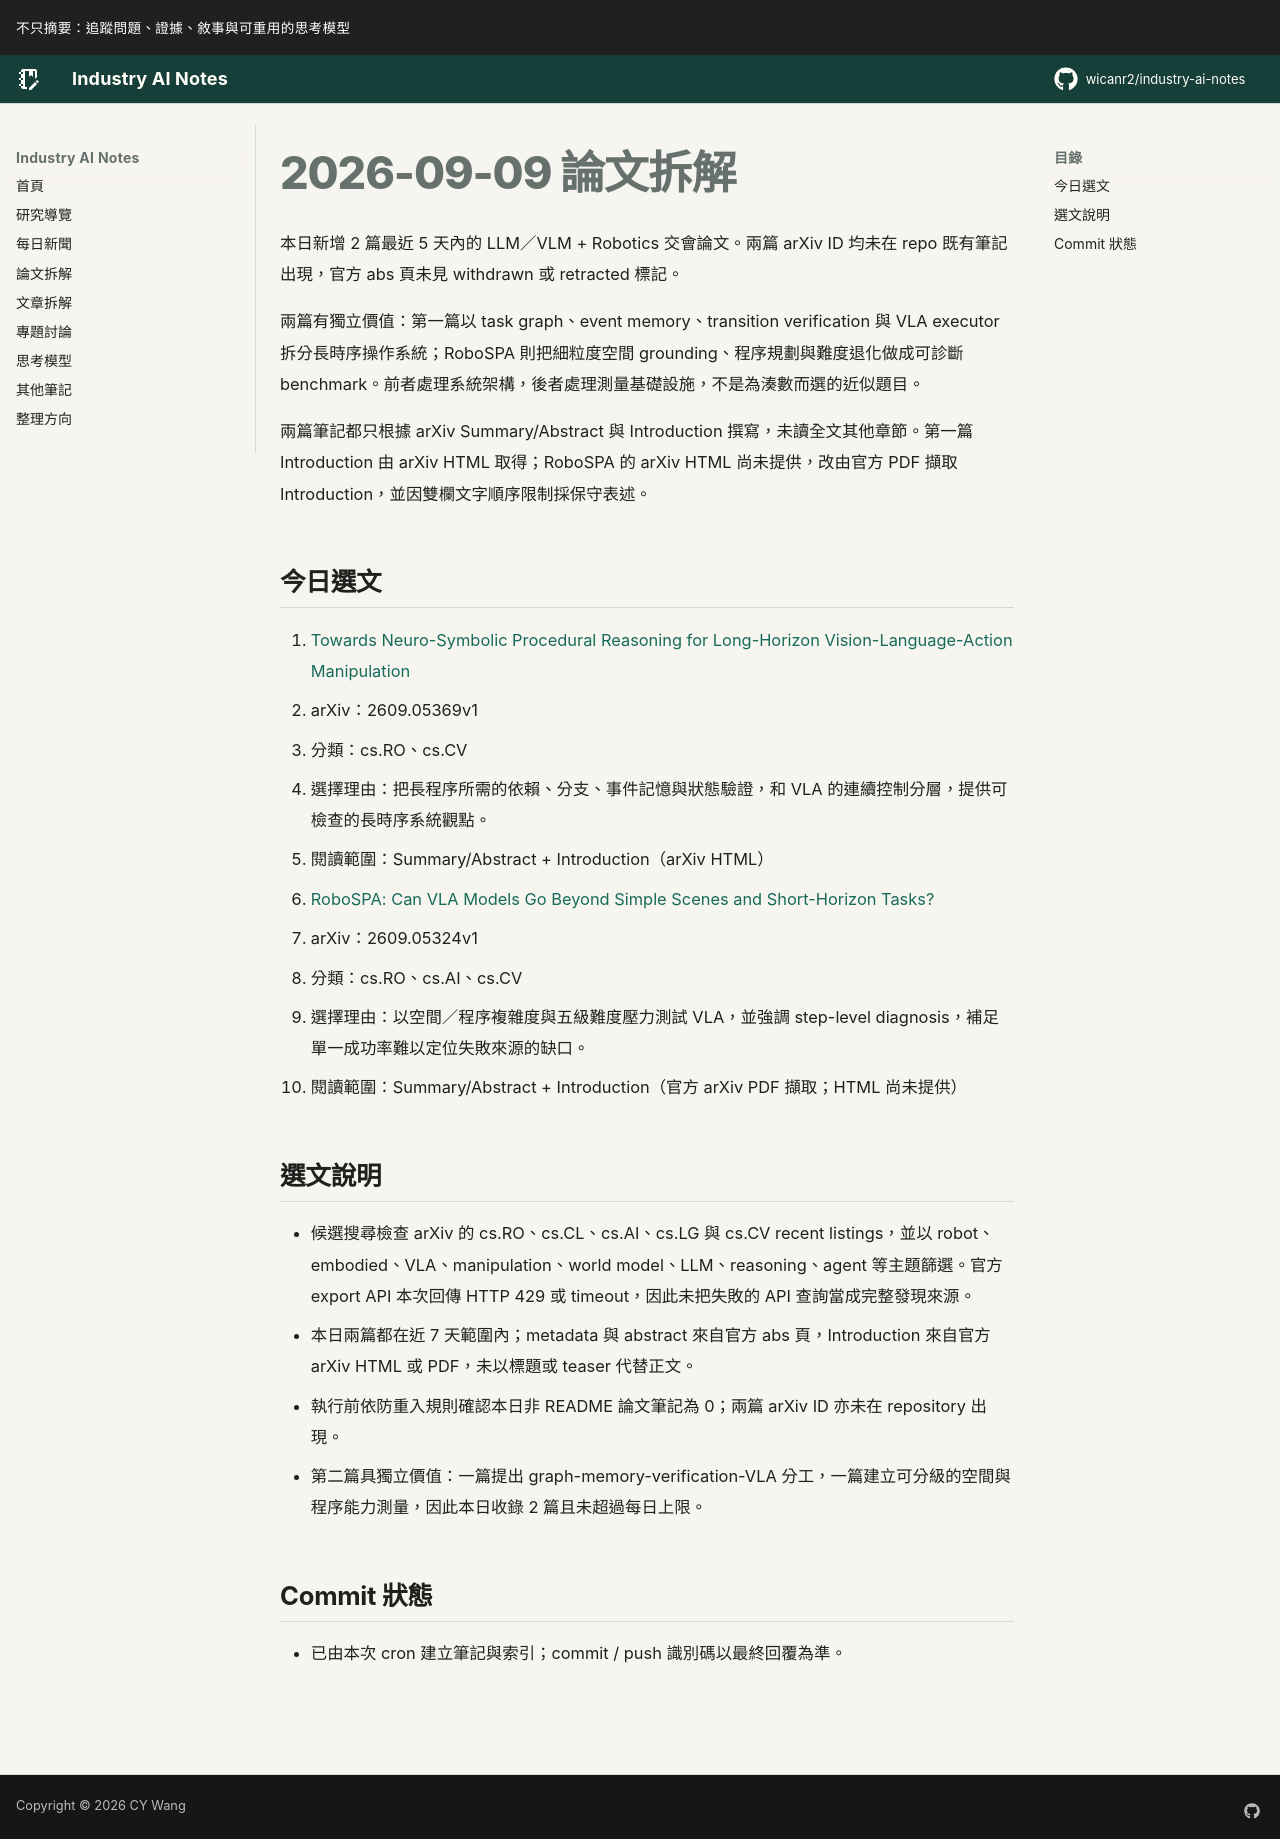

repository: wicanr2/industry-ai-notes · page: 論文拆解/2026/2026-09-09/index.html · generator: mkdocs

# 2026-09-09 論文拆解

本日新增 2 篇最近 5 天內的 LLM／VLM + Robotics 交會論文。兩篇 arXiv ID 均未在 repo 既有筆記出現，官方 abs 頁未見 withdrawn 或 retracted 標記。

兩篇有獨立價值：第一篇以 task graph、event memory、transition verification 與 VLA executor 拆分長時序操作系統；RoboSPA 則把細粒度空間 grounding、程序規劃與難度退化做成可診斷 benchmark。前者處理系統架構，後者處理測量基礎設施，不是為湊數而選的近似題目。

兩篇筆記都只根據 arXiv Summary/Abstract 與 Introduction 撰寫，未讀全文其他章節。第一篇 Introduction 由 arXiv HTML 取得；RoboSPA 的 arXiv HTML 尚未提供，改由官方 PDF 擷取 Introduction，並因雙欄文字順序限制採保守表述。

## 今日選文

1. [Towards Neuro-Symbolic Procedural Reasoning for Long-Horizon Vision-Language-Action Manipulation](./01-neuro-symbolic-procedural-vla.md)
   - arXiv：2609.05369v1
   - 分類：cs.RO、cs.CV
   - 選擇理由：把長程序所需的依賴、分支、事件記憶與狀態驗證，和 VLA 的連續控制分層，提供可檢查的長時序系統觀點。
   - 閱讀範圍：Summary/Abstract + Introduction（arXiv HTML）

2. [RoboSPA: Can VLA Models Go Beyond Simple Scenes and Short-Horizon Tasks?](./02-robospa-spatial-procedural-assessment.md)
   - arXiv：2609.05324v1
   - 分類：cs.RO、cs.AI、cs.CV
   - 選擇理由：以空間／程序複雜度與五級難度壓力測試 VLA，並強調 step-level diagnosis，補足單一成功率難以定位失敗來源的缺口。
   - 閱讀範圍：Summary/Abstract + Introduction（官方 arXiv PDF 擷取；HTML 尚未提供）

## 選文說明

- 候選搜尋檢查 arXiv 的 cs.RO、cs.CL、cs.AI、cs.LG 與 cs.CV recent listings，並以 robot、embodied、VLA、manipulation、world model、LLM、reasoning、agent 等主題篩選。官方 export API 本次回傳 HTTP 429 或 timeout，因此未把失敗的 API 查詢當成完整發現來源。
- 本日兩篇都在近 7 天範圍內；metadata 與 abstract 來自官方 abs 頁，Introduction 來自官方 arXiv HTML 或 PDF，未以標題或 teaser 代替正文。
- 執行前依防重入規則確認本日非 README 論文筆記為 0；兩篇 arXiv ID 亦未在 repository 出現。
- 第二篇具獨立價值：一篇提出 graph-memory-verification-VLA 分工，一篇建立可分級的空間與程序能力測量，因此本日收錄 2 篇且未超過每日上限。

## Commit 狀態

- 已由本次 cron 建立筆記與索引；commit / push 識別碼以最終回覆為準。
